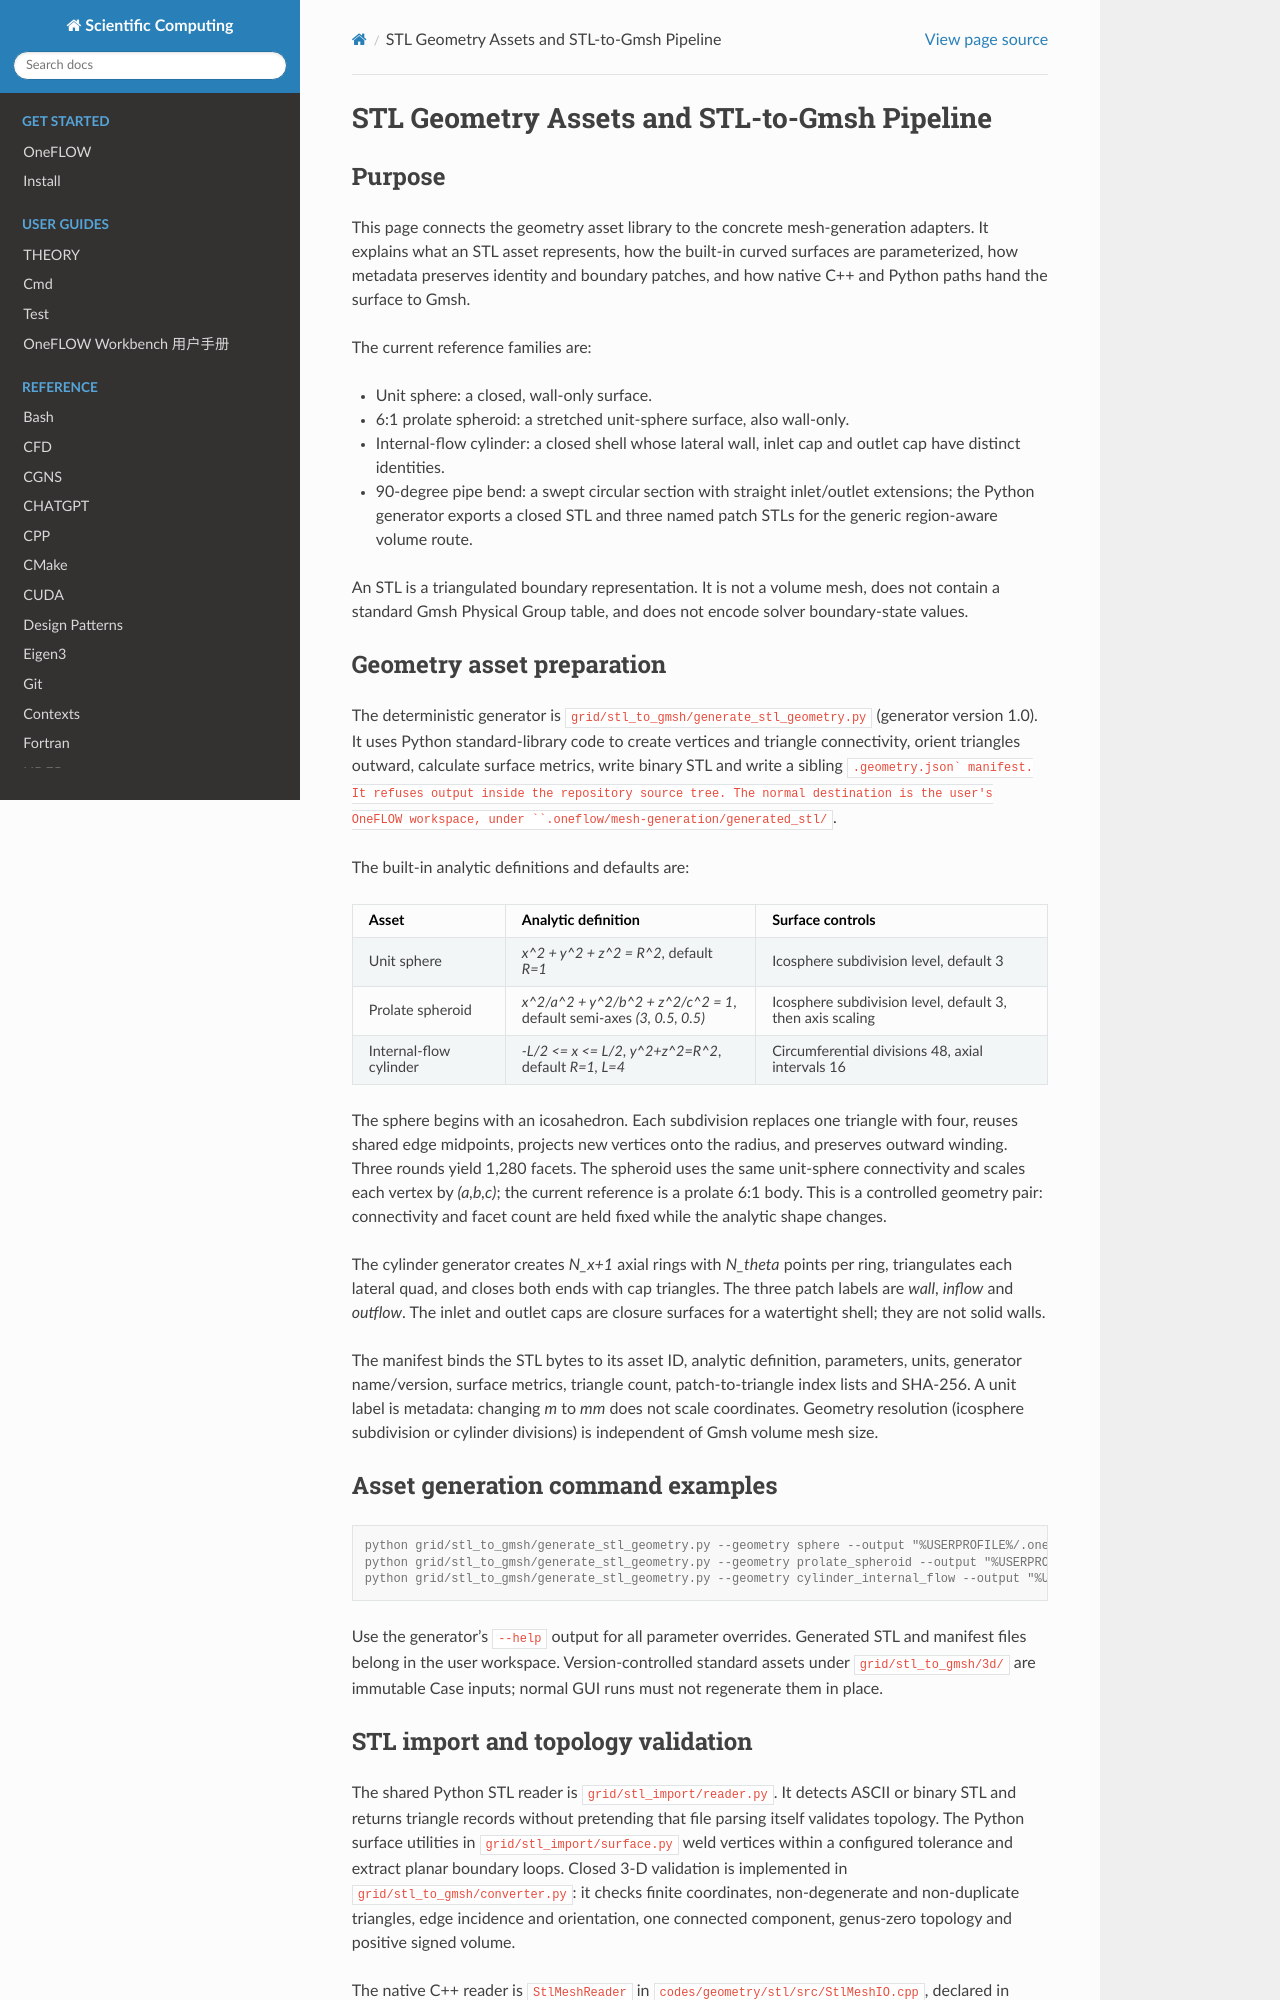

repository: eric2003/OneFLOW · page: mesh_stl_geometry_pipeline.html · generator: sphinx

STL Geometry Assets and STL-to-Gmsh Pipeline
================================================

Purpose
-------

This page connects the geometry asset library to the concrete mesh-generation
adapters. It explains what an STL asset represents, how the built-in curved
surfaces are parameterized, how metadata preserves identity and boundary
patches, and how native C++ and Python paths hand the surface to Gmsh.

The current reference families are:

* Unit sphere: a closed, wall-only surface.
* 6:1 prolate spheroid: a stretched unit-sphere surface, also wall-only.
* Internal-flow cylinder: a closed shell whose lateral wall, inlet cap and
  outlet cap have distinct identities.

An STL is a triangulated boundary representation. It is not a volume mesh,
does not contain a standard Gmsh Physical Group table, and does not encode
solver boundary-state values.

Geometry asset preparation
---------------------------

The deterministic generator is
``grid/stl_to_gmsh/generate_stl_geometry.py`` (generator version 1.0).
It uses Python standard-library code to create vertices and triangle
connectivity, orient triangles outward, calculate surface metrics, write
binary STL and write a sibling ``.geometry.json` manifest. It refuses output
inside the repository source tree. The normal destination is the user's
OneFLOW workspace, under ``.oneflow/mesh-generation/generated_stl/``.

The built-in analytic definitions and defaults are:

.. list-table::
   :header-rows: 1
   :widths: 22 36 42

   * - Asset
     - Analytic definition
     - Surface controls
   * - Unit sphere
     - `x^2 + y^2 + z^2 = R^2`, default `R=1`
     - Icosphere subdivision level, default 3
   * - Prolate spheroid
     - `x^2/a^2 + y^2/b^2 + z^2/c^2 = 1`,
       default semi-axes `(3, 0.5, 0.5)`
     - Icosphere subdivision level, default 3, then axis scaling
   * - Internal-flow cylinder
     - `-L/2 <= x <= L/2`, `y^2+z^2=R^2`,
       default `R=1, L=4`
     - Circumferential divisions 48, axial intervals 16

The sphere begins with an icosahedron. Each subdivision replaces one
triangle with four, reuses shared edge midpoints, projects new vertices onto
the radius, and preserves outward winding. Three rounds yield 1,280 facets.
The spheroid uses the same unit-sphere connectivity and scales each vertex
by `(a,b,c)`; the current reference is a prolate 6:1 body. This is a
controlled geometry pair: connectivity and facet count are held fixed while
the analytic shape changes.

The cylinder generator creates `N_x+1` axial rings with `N_theta` points
per ring, triangulates each lateral quad, and closes both ends with cap
triangles. The three patch labels are `wall`, `inflow` and `outflow`.
The inlet and outlet caps are closure surfaces for a watertight shell; they
are not solid walls.

The manifest binds the STL bytes to its asset ID, analytic definition,
parameters, units, generator name/version, surface metrics, triangle count,
patch-to-triangle index lists and SHA-256. A unit label is metadata: changing
`m` to `mm` does not scale coordinates. Geometry resolution (icosphere
subdivision or cylinder divisions) is independent of Gmsh volume mesh size.
